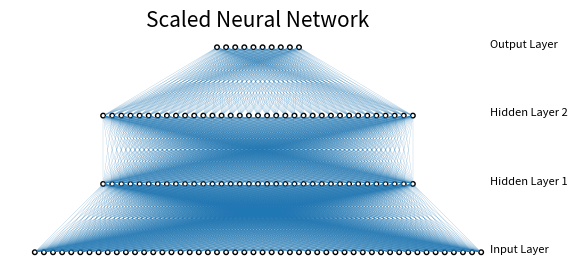

The script that saved this image:
from matplotlib import pyplot
from math import cos, sin, atan


class Neuron():
    def __init__(self, x, y):
        self.x = x
        self.y = y

    def draw(self, neuron_radius):
        circle = pyplot.Circle((self.x, self.y), radius=neuron_radius, fill=False)
        pyplot.gca().add_patch(circle)


class Layer():
    def __init__(self, network, number_of_neurons, number_of_neurons_in_widest_layer):
        self.vertical_distance_between_layers = 15
        self.horizontal_distance_between_neurons = 2
        self.neuron_radius = 0.5
        self.number_of_neurons_in_widest_layer = number_of_neurons_in_widest_layer
        self.previous_layer = self.__get_previous_layer(network)
        self.y = self.__calculate_layer_y_position()
        self.neurons = self.__intialise_neurons(number_of_neurons)

    def __intialise_neurons(self, number_of_neurons):
        neurons = []
        x = self.__calculate_left_margin_so_layer_is_centered(number_of_neurons)
        for iteration in range(number_of_neurons):
            neuron = Neuron(x, self.y)
            neurons.append(neuron)
            x += self.horizontal_distance_between_neurons
        return neurons

    def __calculate_left_margin_so_layer_is_centered(self, number_of_neurons):
        return self.horizontal_distance_between_neurons * (self.number_of_neurons_in_widest_layer - number_of_neurons) / 2

    def __calculate_layer_y_position(self):
        if self.previous_layer:
            return self.previous_layer.y + self.vertical_distance_between_layers
        else:
            return 0

    def __get_previous_layer(self, network):
        if len(network.layers) > 0:
            return network.layers[-1]
        else:
            return None

    def __line_between_two_neurons(self, neuron1, neuron2):
        angle = atan((neuron2.x - neuron1.x) / float(neuron2.y - neuron1.y))
        x_adjustment = self.neuron_radius * sin(angle)
        y_adjustment = self.neuron_radius * cos(angle)
        line = pyplot.Line2D((neuron1.x - x_adjustment, neuron2.x + x_adjustment), (neuron1.y - y_adjustment, neuron2.y + y_adjustment), linewidth=0.1)
        pyplot.gca().add_line(line)

    def draw(self, layerType=0):
        for neuron in self.neurons:
            neuron.draw( self.neuron_radius )
            if self.previous_layer:
                for previous_layer_neuron in self.previous_layer.neurons:
                    self.__line_between_two_neurons(neuron, previous_layer_neuron)
        # write Text
        x_text = self.number_of_neurons_in_widest_layer * self.horizontal_distance_between_neurons
        if layerType == 0:
            pyplot.text(x_text, self.y, 'Input Layer', fontsize = 8)
        elif layerType == -1:
            pyplot.text(x_text, self.y, 'Output Layer', fontsize = 8)
        else:
            pyplot.text(x_text, self.y, 'Hidden Layer '+str(layerType), fontsize = 8)

class NeuralNetwork():
    def __init__(self, number_of_neurons_in_widest_layer):
        self.number_of_neurons_in_widest_layer = number_of_neurons_in_widest_layer
        self.layers = []
        self.layertype = 0

    def add_layer(self, number_of_neurons ):
        layer = Layer(self, number_of_neurons, self.number_of_neurons_in_widest_layer)
        self.layers.append(layer)

    def draw(self):
        pyplot.figure()
        for i in range( len(self.layers) ):
            layer = self.layers[i]
            if i == len(self.layers)-1:
                i = -1
            layer.draw( i )
        pyplot.axis('scaled')
        pyplot.axis('off')
        pyplot.title( 'Scaled Neural Network', fontsize=15 )
        pyplot.show()

class DrawNN():
    def __init__( self, neural_network ):
        self.neural_network = neural_network

    def draw( self ):
        widest_layer = max( self.neural_network )
        network = NeuralNetwork( widest_layer )
        for l in self.neural_network:
            network.add_layer(l)
        network.draw()

network = DrawNN( [50, 35, 35, 10])

network.draw()